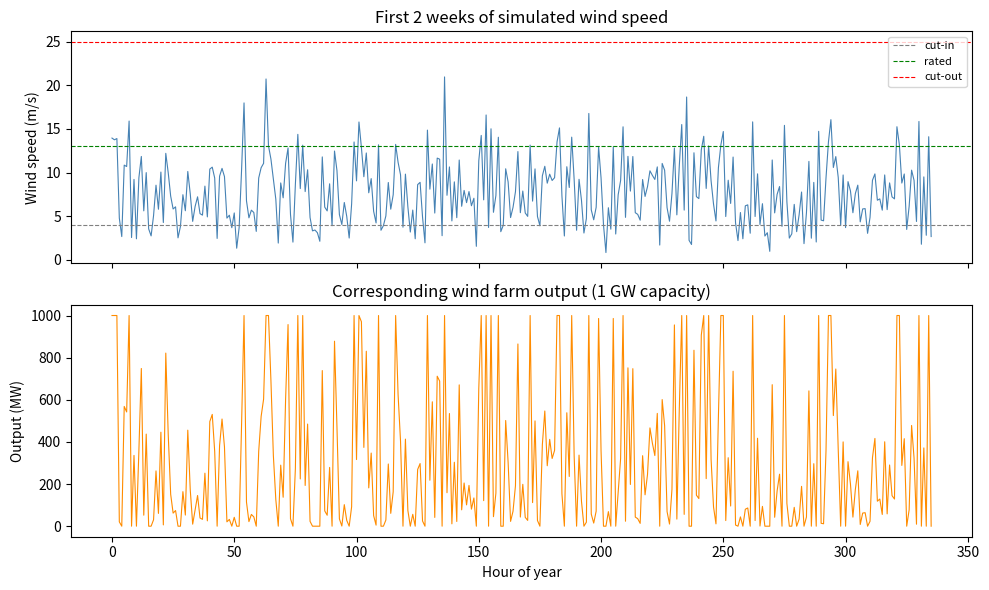

Reproduce this figure in Python. (Note: this script raises an exception after producing the figure.)
# %% [markdown]
# # GB Offshore Wind Farm: Resource, Price & Revenue Modelling
#
# Built step-by-step as interview prep (Aurora Energy Research).
# Each "Part" is a self-contained cell. Run cells top-to-bottom in an
# interactive Python window (VS Code supports the `# %%` cell markers),
# or run the whole file as a script.

# %%
import numpy as np
import matplotlib.pyplot as plt

# A fixed seed makes the simulation reproducible: every time we re-run this
# script we get the *same* "random" wind year, which matters when we're
# debugging or comparing before/after changes. In Part 5 (Monte Carlo) we'll
# deliberately let the seed vary across many runs.
rng = np.random.default_rng(seed=42)

N_HOURS = 8760  # one non-leap year, hourly resolution

# %% [markdown]
# ## Part 1 — Wind resource

# %%
# --- Step 1: simulate hourly wind speed from a Weibull distribution -------
#
# WHY Weibull, not Normal? Wind speed is non-negative and right-skewed (lots
# of moderate-wind hours, a shrinking tail of very high-wind hours, and it
# can never go below 0). The Normal distribution allows negative values and
# is symmetric, so it's the wrong shape for wind. The Weibull distribution
# is the industry-standard choice for wind resource modelling because it's
# flexible enough to match measured wind climates with just two parameters:
#   - shape k:   controls how "peaked" the distribution is around its mode.
#                k=2 is a common empirical fit for real wind sites (this
#                special case is also called a "Rayleigh distribution").
#   - scale λ:   roughly sets the typical wind speed magnitude (it is NOT
#                the mean directly; mean = λ * Gamma(1 + 1/k)).
#
# We use scipy's convention via numpy directly here (numpy has a native
# Weibull sampler): np.random.Generator.weibull(a) draws from a *standard*
# Weibull with shape `a` and scale 1, so we multiply by λ to rescale.
k_shape = 2.0      # shape parameter (dimensionless)
lam_scale = 9.0    # scale parameter, in m/s -- typical for GB offshore sites

wind_speed_ms = lam_scale * rng.weibull(a=k_shape, size=N_HOURS)

# Sanity check on the *input* distribution before we touch the power curve:
# mean wind speed should come out around 7-8 m/s for these parameters, which
# is realistic for a good GB offshore site (onshore GB sites are usually a
# couple of m/s lower).
print(f"Mean simulated wind speed: {wind_speed_ms.mean():.2f} m/s")
print(f"Max simulated wind speed:  {wind_speed_ms.max():.2f} m/s")

# %%
# --- Step 2: convert wind speed -> capacity factor via a power curve ------
#
# A real turbine power curve is a lookup table from the manufacturer, but
# every one has the same qualitative shape, which we approximate here:
#   v < 4 m/s        : too little energy in the wind to turn the rotor
#                       usefully -> output = 0 ("cut-in" speed)
#   4 <= v < 13 m/s   : power in wind scales with v^3 (kinetic energy flux
#                       is proportional to velocity cubed), so output ramps
#                       up on a cubic curve until it hits the generator's
#                       rated (maximum) electrical capacity
#   13 <= v < 25 m/s  : turbine is already at its electrical/mechanical
#                       limit, so it deliberately pitches its blades to
#                       *spill* excess wind energy and holds output flat
#                       at rated capacity (capacity factor = 1.0)
#   v >= 25 m/s       : turbine shuts down entirely to protect the
#                       structure from storm damage ("cut-out" speed)
V_CUTIN = 4.0
V_RATED = 13.0
V_CUTOUT = 25.0


def wind_speed_to_capacity_factor(v: np.ndarray) -> np.ndarray:
    """Map wind speed (m/s) to turbine capacity factor in [0, 1]."""
    cf = np.zeros_like(v)

    # Cubic ramp region: normalise so cf=0 exactly at cut-in and cf=1
    # exactly at rated speed. Using v**3 (not v) is what makes this a
    # physically-motivated ramp rather than an arbitrary straight line.
    ramp_mask = (v >= V_CUTIN) & (v < V_RATED)
    cf[ramp_mask] = (v[ramp_mask] ** 3 - V_CUTIN ** 3) / (V_RATED ** 3 - V_CUTIN ** 3)

    # Flat-rated region: bolted to 1.0, regardless of how much windier it
    # gets, right up until cut-out.
    flat_mask = (v >= V_RATED) & (v < V_CUTOUT)
    cf[flat_mask] = 1.0

    # Everything else (v < cut-in, or v >= cut-out) stays at the 0 we
    # initialised with -- no need to write it explicitly.
    return cf


capacity_factor = wind_speed_to_capacity_factor(wind_speed_ms)

# --- Step 3: scale to a 1 GW farm to get hourly MW output -----------------
FARM_CAPACITY_MW = 1000.0
wind_output_mw = capacity_factor * FARM_CAPACITY_MW

# %%
# --- Step 4: the headline sanity-check number -----------------------------
#
# Annual load factor (a.k.a. capacity factor, plant-level) = average output
# over the year, divided by nameplate capacity. It answers: "if this farm
# ran at full 1 GW output 100% of the time, what fraction of that maximum
# possible energy did it actually deliver?"
annual_load_factor = wind_output_mw.mean() / FARM_CAPACITY_MW
print(f"\nAnnual load factor: {annual_load_factor:.1%}")

if 0.40 <= annual_load_factor <= 0.50:
    print("-> Realistic for GB offshore wind (typical range ~40-50%).")
else:
    print("-> WARNING: outside the ~40-50% range expected for GB offshore "
          "wind -- check k, lambda, or the power curve breakpoints.")

# %%
# --- Quick visual sanity check --------------------------------------------
fig, axes = plt.subplots(2, 1, figsize=(10, 6), sharex=True)

axes[0].plot(wind_speed_ms[:24 * 14], color="steelblue", linewidth=0.8)
axes[0].axhline(V_CUTIN, color="grey", linestyle="--", linewidth=0.8, label="cut-in")
axes[0].axhline(V_RATED, color="green", linestyle="--", linewidth=0.8, label="rated")
axes[0].axhline(V_CUTOUT, color="red", linestyle="--", linewidth=0.8, label="cut-out")
axes[0].set_ylabel("Wind speed (m/s)")
axes[0].set_title("First 2 weeks of simulated wind speed")
axes[0].legend(loc="upper right", fontsize=8)

axes[1].plot(wind_output_mw[:24 * 14], color="darkorange", linewidth=0.8)
axes[1].set_ylabel("Output (MW)")
axes[1].set_xlabel("Hour of year")
axes[1].set_title("Corresponding wind farm output (1 GW capacity)")

plt.tight_layout()
plt.savefig("aurora_interview_prep/part1_wind_resource.png", dpi=120)
print("\nSaved plot to aurora_interview_prep/part1_wind_resource.png")
